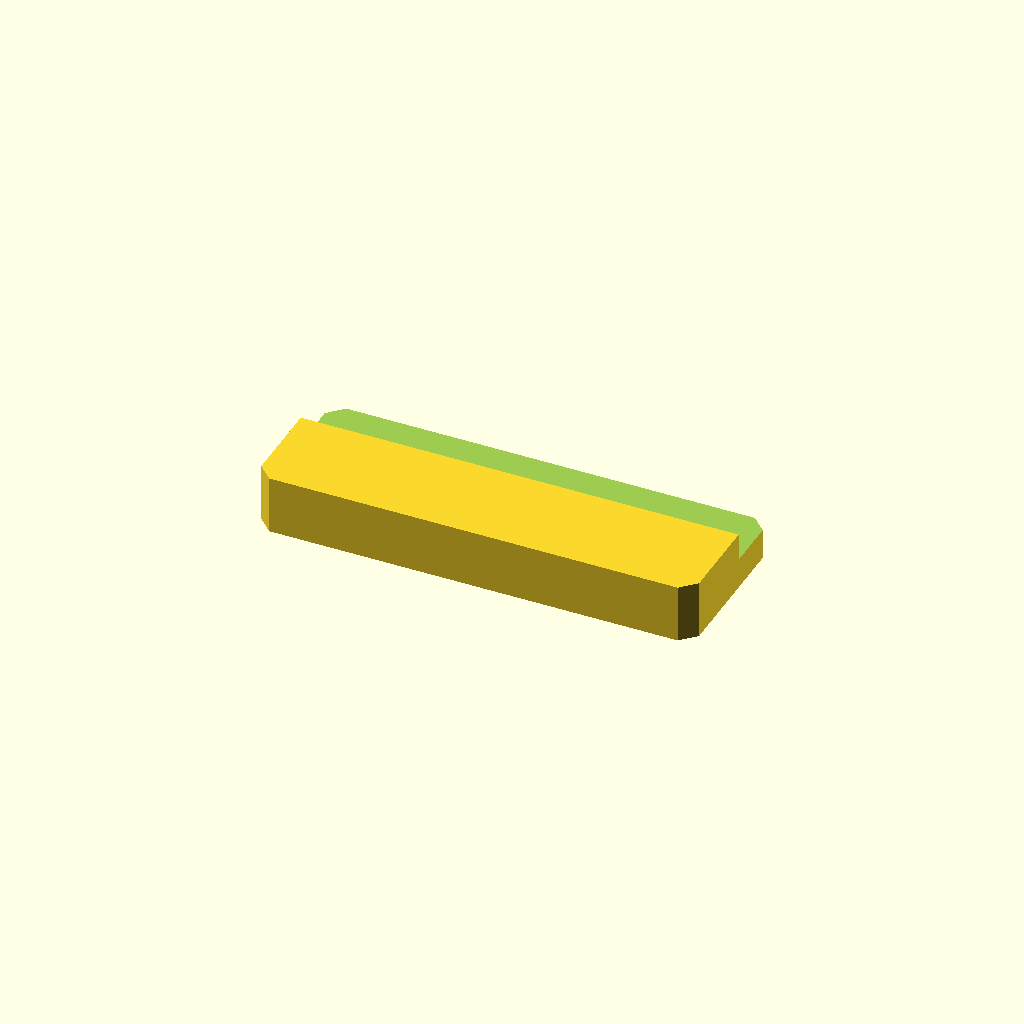
Cell 1 — every parameter at its default value.
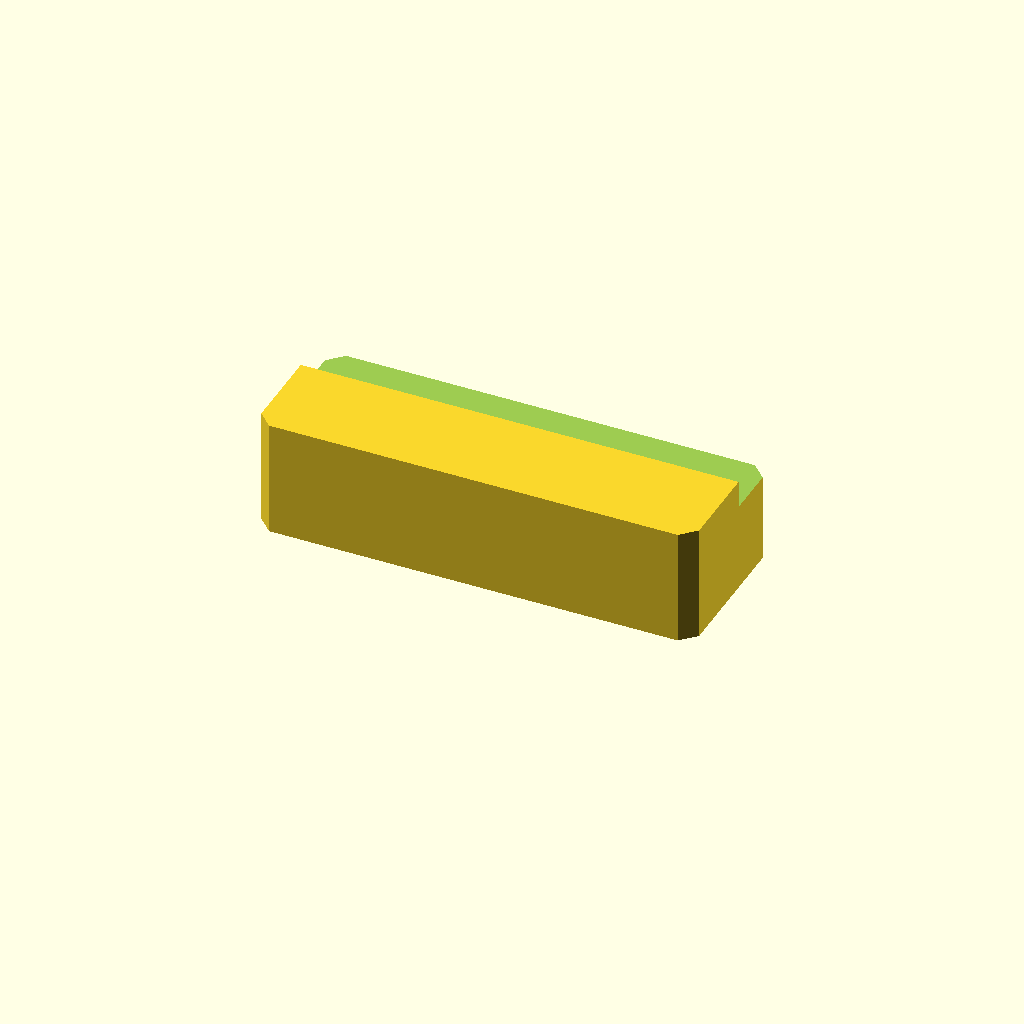
Cell 2: plate_t = 24 (everything else at default).
One fixed orthographic camera (rotation 55°, 0°, 25°; colour scheme Cornfield) for every cell.
The OpenSCAD source (optional_data/data/sketch2/steppedbars/part_0050.scad):
$fn = 32;

// ----------------------------------------------------------------------
// Stepped bar: sidestep, 90 x 34 x 12/6.3 mm
// ----------------------------------------------------------------------

// --- parameters (mm) ---
bar_l = 90;               // bar length, X
bar_w = 34;               // bar width, Y
plate_t = 12;             // thickness of the thick zone, Z
thin_t = 6.3;             // thickness of the thin zone
corner_c = 3;             // corner chamfer of the bar
step_cut = 5.7;           // material removed from the thin zone
ledge_y = 20.4;           // start of the ledge from the front edge
depth_1 = 5.7;            // depth of cut 1 from the top face
fit_tol = 0.1;            // declared fit tolerance (prompt contract)
free_tol = 0.5;           // declared free tolerance (prompt contract)

profile = [[3, 0], [87, 0], [90, 3], [90, 31], [87, 34], [3, 34], [0, 31], [0, 3]];  // primary outline, 8 points, counter clockwise
void_1 = [[-1, 20.4], [91, 20.4], [91, 35], [-1, 35]];  // ledge cut along one edge, 4 points

// --- the one profile operation ---
difference() {
  linear_extrude(height = plate_t) polygon(points = profile);
  translate([0, 0, plate_t - depth_1])
    linear_extrude(height = depth_1 + 1) polygon(points = void_1);
}
Customizer parameters (derived from the source; name, type, default, range or options):
bar_l: number, default 90
bar_w: number, default 34
plate_t: number, default 12
thin_t: number, default 6.3
corner_c: number, default 3
step_cut: number, default 5.7
ledge_y: number, default 20.4
depth_1: number, default 5.7
fit_tol: number, default 0.1
free_tol: number, default 0.5
